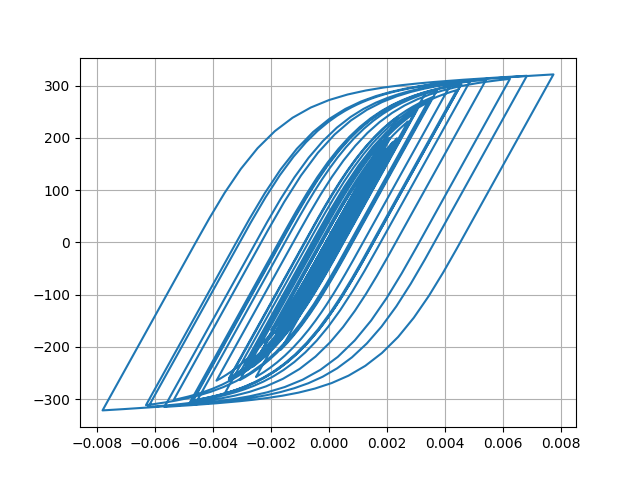

The file beside this chart, header and first rows:
Desplacment, Force
0.0, 0.0
5.699289978847764e-07, 0.05699
2.508861207481818e-06, 0.2509
6.334007303272914e-06, 0.6334
1.2466132331474241e-05, 1.247
2.0839771217609212e-05, 2.084
3.086922570880068e-05, 3.087
4.171430270123395e-05, 4.171
5.2567384016941056e-05, 5.256
6.290098700083131e-05, 6.289
7.250407536758887e-05, 7.249
8.131974800207715e-05, 8.13
8.92508919376598e-05, 8.923
9.610496253338989e-05, 9.607
0.0001017, 10.17
0.0001062, 10.61
0.0001097, 10.97
0.000113, 11.29
0.0001165, 11.64
0.0001208, 12.07
0.0001258, 12.57
0.000131, 13.09
0.0001356, 13.55
0.0001387, 13.86
0.0001394, 13.93
0.0001372, 13.71
0.000132, 13.19
0.0001237, 12.36
0.0001129, 11.28
9.996041181370943e-05, 9.987
8.548770905711594e-05, 8.54
6.98941782303238e-05, 6.98
5.356304559058817e-05, 5.347
3.6768578661039595e-05, 3.668
1.961834155655658e-05, 1.953
2.0642370191393536e-06, 0.1972
-1.6281063417956174e-05, -1.637
-3.608949561421864e-05, -3.618
-5.8202680697719175e-05, -5.829
-8.342299513150589e-05, -8.35
-0.0001121, -11.22
-0.0001442, -14.42
-0.0001789, -17.88
-0.0002151, -21.49
-0.0002511, -25.07
-0.0002851, -28.44
-0.0003153, -31.43
-0.0003401, -33.88
-0.0003586, -35.71
-0.0003712, -36.96
-0.0003791, -37.73
-0.000384, -38.22
-0.0003878, -38.59
-0.0003917, -38.98
-0.0003965, -39.44
-0.0004024, -40.03
-0.0004095, -40.73
-0.0004181, -41.57
-0.0004282, -42.57
-0.00044, -43.72
... 2,941 more rows
